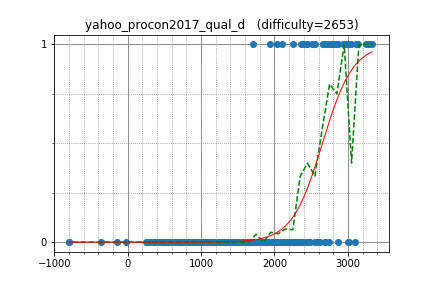

Values plotted in this chart, from the file beside it:
maroonrk, 2972.011909, 1
uwi, 3036, 1
DEGwer, 3137, 1
IH19980412, 2757, 1
anta, 2934, 1
goto, 2663, 1
latte0119, 2682, 1
hogloid, 3113, 1
joisino, 2740, 1
japlj, 3287, 1
LayCurse, 1702, 1
yosupo, 3244, 1
btk15049, 2394, 1
camypaper, 2505, 1
sugim48, 3331, 1
tanzaku, 2447, 1
zerokugi, 2835, 1
math, 2689, 1
Kmcode, 2546, 1
nuip, 2778, 1
climpet, 2859, 1
goodbaton, 2438, 1
asi1024, 2809, 1
logicmachine, 2704, 1
Huziwara, 3029, 1
kimiyuki, 2365, 1
conf, 2039, 1
potetisensei, 2104, 1
tozangezan, 2987, 1
Hoi_koro, 2256, 1
tomerun, 2658, 1
funcsr, 1944, 1
kobae964, 2556, 0
reew2n, 2570, 0
kawatea, 3020, 0
phidnight, 3099, 0
sigma425, 3002, 0
mayoko, 2269, 0
ichyo, 2415, 0
E869120, 2309, 0
square1001, 2218, 0
dohatsutsu, 2388, 1
aaabbbcccddd, 1566, 0
sate3saku3, 2221, 0
j_gui0121, 2256, 0
yukim, 2232, 0
kyuridenamida, 2455, 0
pekempey, 2558, 0
hirokazu1020, 2093, 0
Ti11192916, 1677, 0
ukuku09, 1546, 0
iehn, 2153, 0
riantkb, 2185, 0
satos, 2364, 0
konjo, 2135, 0
koyumeishi, 2229, 0
minus9d, 2019, 0
PIandS, 2215, 0
sky58, 2864, 0
kusano, 2325, 0
angel_p_57, 1967, 0
... 429 more rows
